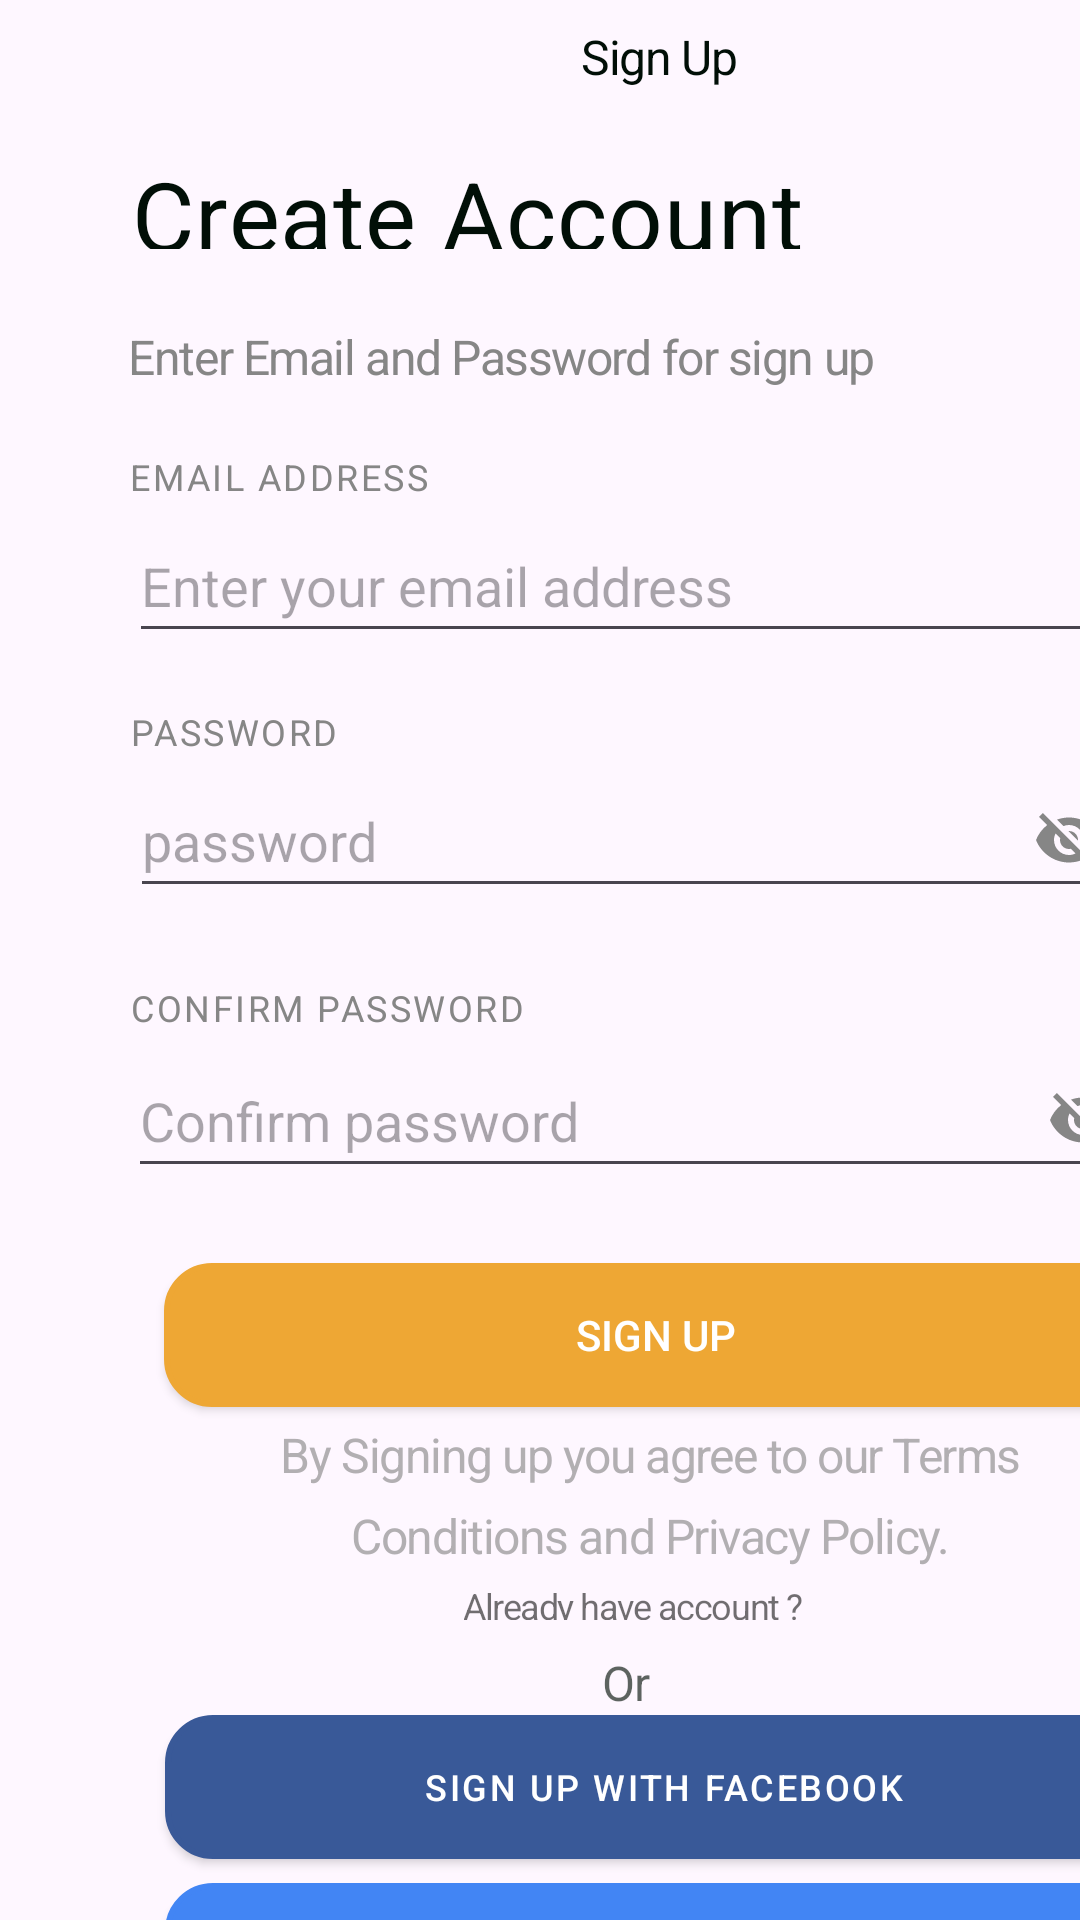

Produce the Android XML layout that renders to this screen, including the resource entries it uses.
<!-- AndroidManifest.xml: application theme Theme.Dishwishfrontend -->
<!-- res/layout/activity_create_acciunt.xml -->
<?xml version="1.0" encoding="utf-8"?>
<FrameLayout xmlns:android="http://schemas.android.com/apk/res/android"
    xmlns:app="http://schemas.android.com/apk/res-auto"
    xmlns:tools="http://schemas.android.com/tools"
    android:layout_width="match_parent"
    android:layout_height="match_parent"
    android:layout_marginLeft="-20dp"
    tools:context=".Authentification.CreateAccount">



    <LinearLayout
        android:id="@+id/bars_top_ba"
        android:layout_width="390dp"
        android:layout_height="40dp"
        android:layout_alignParentLeft="true"
        android:layout_alignParentTop="true"
        android:layout_marginLeft="40dp"
        android:layout_marginTop="8dp"
        android:longClickable="false"
        >
        <ImageView
            android:id="@+id/icon_24_bac"
            android:layout_width="24dp"
            android:layout_height="24dp"
            android:layout_alignParentLeft="true"
            android:layout_alignParentRight="true"
            android:layout_alignParentTop="true"
            android:layout_alignParentBottom="true"
            android:src="@drawable/ic_back"

            />

        <TextView
            android:id="@+id/sign_in"
            android:layout_width="187dp"
            android:layout_height="wrap_content"
            android:letterSpacing="-0.03"
            android:lineSpacingExtra="8sp"
            android:text="Sign Up"
            android:textColor="@color/signin"
            android:textSize="16sp"
            android:layout_marginLeft="130dp"/>


    </LinearLayout>

    <RelativeLayout
        android:id="@+id/text"
        android:layout_width="338dp"
        android:layout_height="102dp"
        android:layout_alignParentLeft="true"
        android:layout_alignParentTop="true"
        android:layout_marginLeft="23dp"
        android:layout_marginTop="50dp">

        <TextView
            android:id="@+id/welcome_to_"
            android:layout_width="338dp"
            android:layout_height="33dp"
            android:layout_alignParentLeft="true"
            android:layout_alignParentTop="true"
            android:layout_marginLeft="21dp"
            android:layout_marginTop="0dp"
            android:gravity="center_vertical"
            android:letterSpacing="0.01"
            android:lineSpacingExtra="9sp"
            android:text="Create Account"
            android:textColor="@color/signin"
            android:textSize="32sp"



            />

        <TextView
            android:id="@+id/enter_your_"
            android:layout_width="260dp"
            android:layout_height="48dp"
            android:layout_alignParentLeft="true"
            android:layout_alignParentTop="true"
            android:layout_marginLeft="20dp"
            android:layout_marginTop="45dp"
            android:gravity="center_vertical"
            android:letterSpacing="-0.03"
            android:lineSpacingExtra="8sp"
            android:text="Enter Email and Password for sign up"
            android:textColor="@color/enter"
            android:textSize="16sp" />
    </RelativeLayout>


    <LinearLayout
        android:layout_width="340dp"
        android:layout_height="410dp"
        android:layout_alignParentLeft="true"
        android:layout_marginLeft="43dp"
        android:layout_alignParentTop="true"
        android:layout_marginTop="130dp"
        android:orientation="horizontal"
        >

        <RelativeLayout
            android:layout_width="335dp"
            android:layout_height="80dp"
            android:layout_alignParentLeft="true"
            android:layout_marginLeft="0dp"
            android:layout_alignParentTop="true"
            android:layout_marginTop="0dp"
            >
            <TextView
                android:layout_width="match_parent"
                android:layout_height="wrap_content"
                android:text="@string/email_addre"
                android:lineSpacingExtra="8sp"
                android:gravity="center_vertical"
                android:textSize="12sp"
                android:letterSpacing="0.07"
                android:textColor="@color/enter"
                android:layout_marginTop="1dp"
                />
            <EditText
                android:layout_width="match_parent"
                android:layout_height="48dp"

                android:id="@+id/email"
                android:hint="Enter your email address"
                android:layout_marginTop="20dp"/>

        </RelativeLayout>
        <RelativeLayout
            android:id="@+id/form_2_fill"
            android:layout_width="335dp"
            android:layout_height="110dp"
            android:layout_alignParentLeft="true"
            android:layout_marginLeft="-335dp"
            android:layout_alignParentTop="true"
            android:layout_marginTop="85dp"
            >
            <TextView
                android:layout_width="match_parent"
                android:layout_height="wrap_content"
                android:text="@string/password"
                android:lineSpacingExtra="8sp"
                android:gravity="center_vertical"
                android:textSize="12sp"
                android:letterSpacing="0.07"
                android:textColor="@color/enter"
                android:layout_marginTop="1dp"
                />
            <EditText
                android:layout_width="match_parent"
                android:layout_height="48dp"

                android:hint="password"
                android:paddingRight="10dp"
                android:layout_marginTop="20dp"
                android:inputType="textPassword"
                android:id="@+id/forg"
                android:drawableEnd="@drawable/baseline_visibility_off_24"
                />
            <TextView
                android:layout_width="match_parent"
                android:layout_height="wrap_content"
                android:text="CONFIRM PASSWORD"
                android:lineSpacingExtra="8sp"
                android:gravity="center_vertical"
                android:textSize="12sp"
                android:letterSpacing="0.07"
                android:textColor="@color/enter"
                android:layout_marginTop="93dp"

                />
            <EditText
                android:layout_width="match_parent"
                android:layout_height="48dp"

                android:hint="password"
                android:paddingRight="10dp"
                android:layout_marginTop="110dp"
                android:inputType="textPassword"
                />





        </RelativeLayout>


        <RelativeLayout
            android:layout_width="match_parent"
            android:layout_height="200dp"
            android:layout_marginLeft="-336dp"
            android:layout_marginTop="218dp">
            <EditText
                android:layout_width="match_parent"
                android:layout_height="48dp"
                android:id="@+id/pass2"
                android:hint="Confirm password"
                android:paddingRight="10dp"
                android:layout_marginTop="0dp"
                android:inputType="textPassword"
                android:drawableEnd="@drawable/baseline_visibility_off_24"

                />

            <androidx.appcompat.widget.AppCompatButton
                android:layout_width="333dp"
                android:layout_height="48dp"
                android:background="@drawable/rounded_edittext"
                android:backgroundTint="@color/principalColor"
                android:onClick="getstarted"
                android:text="@string/sign_up"
                android:textColor="@color/white"
                android:textSize="14sp"
                android:layout_marginTop="25dp"
                android:layout_marginLeft="12dp"
                android:id="@+id/sign"
                android:layout_below="@+id/pass2"/>
            <TextView

                android:layout_width="284dp"
                android:layout_height="wrap_content"
                android:layout_marginLeft="32dp"
                android:layout_marginTop="126dp"
                android:alpha="0.64"
                android:letterSpacing="-0.03"
                android:lineSpacingExtra="8sp"
                android:text= "@string/by_signing_"
                android:textColor="#868686"
                android:textSize="16sp"
                android:gravity="center_horizontal|center_vertical"

                />
            <TextView
                android:id="@+id/create_acco"
                android:layout_width="wrap_content"
                android:layout_height="wrap_content"
                android:layout_marginLeft="112dp"
                android:layout_marginTop="179dp"
                android:alpha="0.64"
                android:gravity="center_vertical"
                android:letterSpacing="-0.04"
                android:lineSpacingExtra="8sp"
                android:text="Already have account ?"
                android:textColor="#201F1F"
                android:textSize="12sp"

                />



        </RelativeLayout>





        <TextView
            android:id="@+id/textView2"
            android:layout_width="wrap_content"
            android:layout_height="wrap_content"
            android:layout_weight="1"
            android:text="TextView" />


    </LinearLayout>

    <LinearLayout

        android:layout_width="390dp"
        android:layout_height="140dp"
        android:layout_marginTop="550dp"
        android:layout_marginLeft="43dp"
        android:orientation="vertical"
        >
        <TextView

            android:layout_width="wrap_content"
            android:layout_height="wrap_content"
            android:text="Or"
            android:lineSpacingExtra="8sp"
            android:gravity="center_horizontal|center_vertical"
            android:alpha="0.64"
            android:textSize="16sp"
            android:letterSpacing="-0.03"
            android:textColor="#010F07"
            android:layout_marginLeft="158dp"

            />
        <androidx.appcompat.widget.AppCompatButton
            android:layout_width="333dp"
            android:layout_height="48dp"
            android:background="@drawable/rounded_edittext"
            android:backgroundTint="#395998"
            android:text="@string/withFacebook"
            android:textColor="@color/white"
            android:textSize="12sp"
            android:letterSpacing="0.07"
            android:gravity="center_horizontal|center_vertical"
            android:layout_marginLeft="12dp"
            />

        <androidx.appcompat.widget.AppCompatButton
            android:layout_width="333dp"
            android:layout_height="48dp"
            android:layout_marginLeft="12dp"
            android:layout_marginTop="8dp"
            android:background="@drawable/rounded_edittext"
            android:backgroundTint="#4285F4"
            android:gravity="center_horizontal|center_vertical"
            android:letterSpacing="0.07"
            android:text="@string/withGoogle"
            android:textColor="@color/white"
            android:textSize="12sp" />

    </LinearLayout>


</FrameLayout>
<!-- resources referenced by this layout -->
<resources>
  <color name="enter">#868686</color>
  <color name="principalColor">#EEA734</color>
  <color name="signin">#010F07</color>
  <color name="white">#FFFFFFFF</color>
  <!-- drawable baseline_visibility_off_24 (drawable) -->
  <vector android:height="24dp" android:tint="@color/enter"
      android:viewportHeight="24" android:viewportWidth="24"
      android:width="24dp" xmlns:android="http://schemas.android.com/apk/res/android">
      <path android:fillColor="@android:color/white" android:pathData="M12,7c2.76,0 5,2.24 5,5 0,0.65 -0.13,1.26 -0.36,1.83l2.92,2.92c1.51,-1.26 2.7,-2.89 3.43,-4.75 -1.73,-4.39 -6,-7.5 -11,-7.5 -1.4,0 -2.74,0.25 -3.98,0.7l2.16,2.16C10.74,7.13 11.35,7 12,7zM2,4.27l2.28,2.28 0.46,0.46C3.08,8.3 1.78,10.02 1,12c1.73,4.39 6,7.5 11,7.5 1.55,0 3.03,-0.3 4.38,-0.84l0.42,0.42L19.73,22 21,20.73 3.27,3 2,4.27zM7.53,9.8l1.55,1.55c-0.05,0.21 -0.08,0.43 -0.08,0.65 0,1.66 1.34,3 3,3 0.22,0 0.44,-0.03 0.65,-0.08l1.55,1.55c-0.67,0.33 -1.41,0.53 -2.2,0.53 -2.76,0 -5,-2.24 -5,-5 0,-0.79 0.2,-1.53 0.53,-2.2zM11.84,9.02l3.15,3.15 0.02,-0.16c0,-1.66 -1.34,-3 -3,-3l-0.17,0.01z"/>
  </vector>
  <!-- drawable rounded_edittext (drawable) -->
  <?xml version="1.0" encoding="utf-8"?>
  <shape xmlns:android="http://schemas.android.com/apk/res/android"
  android:shape="rectangle"
  android:padding="10dp">
      <stroke
          android:width="2dp"
          android:color="#E2E1E5" />
  
  <solid android:color="#FFFFFF" />
  <corners
      android:bottomRightRadius="15dp"
      android:bottomLeftRadius="15dp"
      android:topLeftRadius="15dp"
      android:topRightRadius="15dp" />
  </shape>
  <string name="by_signing_">By Signing up you agree to our Terms Conditions and Privacy Policy.</string>
  <string name="email_addre">
  EMAIL ADDRESS
  </string>
  <string name="password">PASSWORD</string>
  <string name="sign_up">
  SIGN UP
  </string>
  <string name="withFacebook">
  SIGN UP WITH FACEBOOK
  </string>
  <string name="withGoogle">
  SIGN UP WITH GOOGLE
  </string>
  <style name="Theme.Dishwishfrontend" parent="Theme.MaterialComponents.Light">
          
          <item name="colorPrimary">@color/principalColor</item>
          <item name="colorPrimaryVariant">@color/principalColor</item>
          <item name="colorOnPrimary">@color/principalColor</item>
          
          <item name="colorSecondary">@color/principalColor</item>
          <item name="colorSecondaryVariant">@color/principalColor</item>
          <item name="colorOnSecondary">@color/principalColor</item>
          
          <item name="android:statusBarColor">?attr/colorPrimaryVariant</item>
          
          <item name="materialTimePickerTheme">@style/MyMaterialTimePickerTheme</item>
      </style>
  <style name="MyMaterialTimePickerTheme" parent="@style/ThemeOverlay.MaterialComponents.TimePicker">
          <item name="colorOnPrimary">@android:color/white</item>
          <item name="colorOnSurface">@color/principalColor</item>
      </style>
</resources>
